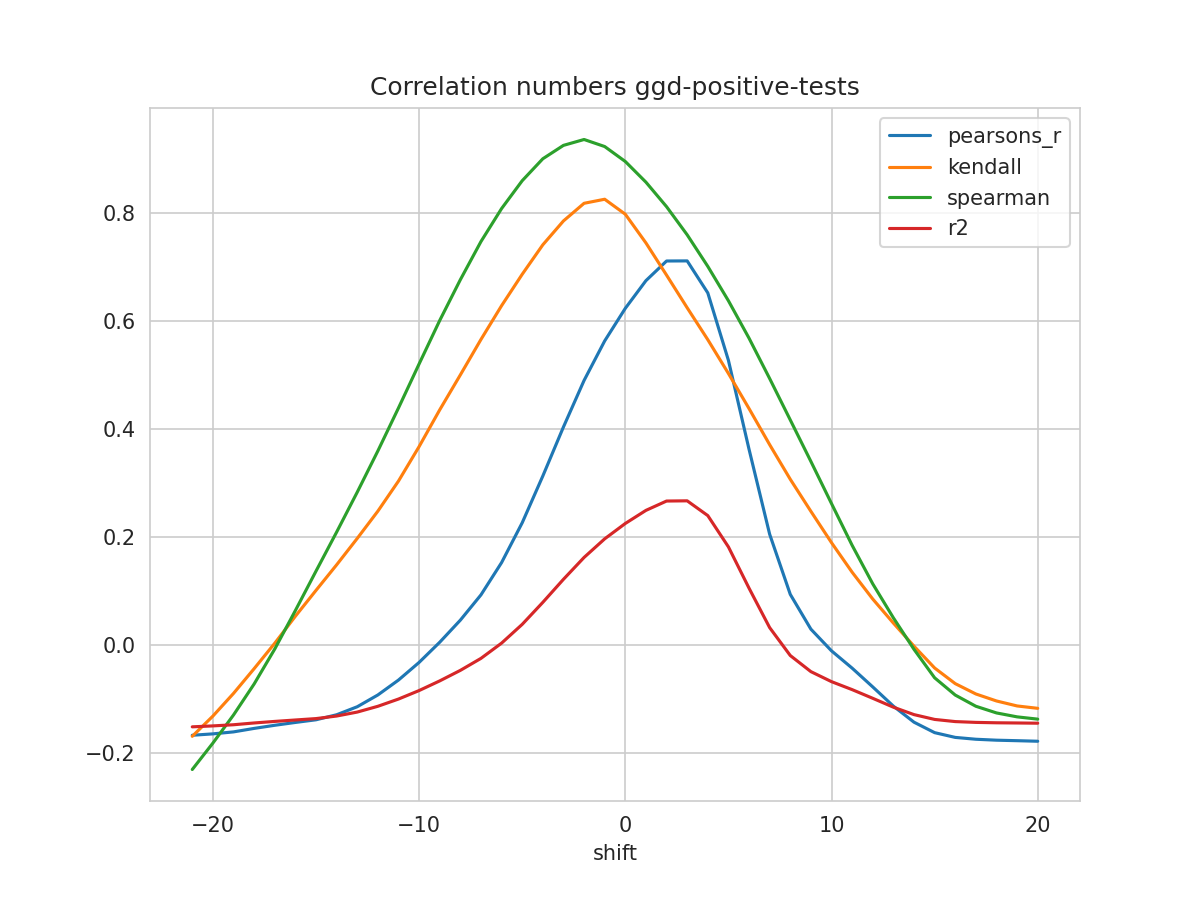

Data behind this chart, as committed beside it:
shift, N, pearsons_r, kendall, spearman, mse, explained_variance_score, r2, rmse
-21, 209, -0.1667, -0.1687, -0.23, 2.669, -0.1316, -0.1511, 1.634
-20, 210, -0.1641, -0.1313, -0.1812, 2.655, -0.1305, -0.1494, 1.629
-19, 211, -0.1605, -0.08929, -0.1292, 2.638, -0.1289, -0.1473, 1.624
-18, 212, -0.154, -0.04352, -0.07186, 2.619, -0.1261, -0.144, 1.618
-17, 213, -0.1483, 0.003488, -0.007192, 2.601, -0.1238, -0.1411, 1.613
-16, 214, -0.143, 0.05342, 0.06397, 2.584, -0.1216, -0.1385, 1.608
-15, 215, -0.1381, 0.1012, 0.1368, 2.567, -0.1195, -0.1359, 1.602
-14, 216, -0.1288, 0.1485, 0.209, 2.546, -0.1152, -0.1312, 1.596
-13, 217, -0.114, 0.1974, 0.2829, 2.519, -0.1083, -0.1238, 1.587
-12, 217, -0.09218, 0.2478, 0.3591, 2.496, -0.09802, -0.1131, 1.58
-11, 217, -0.06463, 0.3034, 0.4386, 2.467, -0.08508, -0.09975, 1.571
-10, 217, -0.03198, 0.3672, 0.52, 2.433, -0.06977, -0.08403, 1.56
-9, 217, 0.005324, 0.4351, 0.6004, 2.394, -0.05228, -0.06617, 1.547
-8, 217, 0.04618, 0.4997, 0.6758, 2.351, -0.03313, -0.04671, 1.533
-7, 217, 0.09294, 0.5653, 0.7464, 2.303, -0.01124, -0.02452, 1.517
-6, 217, 0.1526, 0.6278, 0.8074, 2.24, 0.0167, 0.003697, 1.497
-5, 217, 0.2263, 0.6858, 0.8589, 2.163, 0.05114, 0.03841, 1.471
-4, 217, 0.3128, 0.7404, 0.8995, 2.072, 0.09159, 0.07911, 1.44
-3, 217, 0.4034, 0.7845, 0.9242, 1.977, 0.1339, 0.1217, 1.406
-2, 217, 0.4895, 0.8171, 0.9351, 1.887, 0.1741, 0.1621, 1.374
-1, 217, 0.5626, 0.8246, 0.9221, 1.811, 0.2083, 0.1966, 1.346
0, 217, 0.6229, 0.7969, 0.8944, 1.747, 0.2364, 0.225, 1.322
1, 217, 0.6741, 0.7438, 0.8562, 1.694, 0.2603, 0.2492, 1.301
2, 217, 0.7104, 0.6843, 0.8108, 1.655, 0.2772, 0.2665, 1.287
3, 217, 0.7106, 0.6239, 0.7588, 1.655, 0.2772, 0.2669, 1.286
4, 217, 0.6514, 0.5649, 0.7004, 1.717, 0.2496, 0.2395, 1.31
5, 217, 0.5267, 0.5024, 0.6369, 1.848, 0.1914, 0.1817, 1.359
6, 217, 0.3622, 0.4375, 0.5676, 2.021, 0.1146, 0.1053, 1.422
7, 217, 0.2051, 0.3707, 0.493, 2.186, 0.04127, 0.03235, 1.478
8, 217, 0.09386, 0.3067, 0.4164, 2.303, -0.01064, -0.01926, 1.518
9, 217, 0.02951, 0.2474, 0.3397, 2.371, -0.04065, -0.04904, 1.54
10, 217, -0.01061, 0.1894, 0.2617, 2.413, -0.05936, -0.06757, 1.553
11, 217, -0.0426, 0.1348, 0.1845, 2.447, -0.07427, -0.08232, 1.564
12, 217, -0.07733, 0.0852, 0.1133, 2.484, -0.09045, -0.09836, 1.576
13, 217, -0.1129, 0.04075, 0.05046, 2.521, -0.107, -0.1148, 1.588
14, 217, -0.1425, -0.001981, -0.007822, 2.553, -0.1208, -0.1285, 1.598
15, 217, -0.1619, -0.0423, -0.06044, 2.574, -0.1298, -0.1374, 1.604
16, 217, -0.1707, -0.07124, -0.09237, 2.583, -0.1339, -0.1414, 1.607
17, 217, -0.1741, -0.09037, -0.1131, 2.587, -0.1355, -0.1429, 1.608
18, 217, -0.1758, -0.1033, -0.1254, 2.589, -0.1363, -0.1436, 1.609
19, 217, -0.1768, -0.1125, -0.1327, 2.59, -0.1367, -0.144, 1.609
20, 217, -0.1778, -0.1169, -0.1369, 2.592, -0.1372, -0.1444, 1.61
